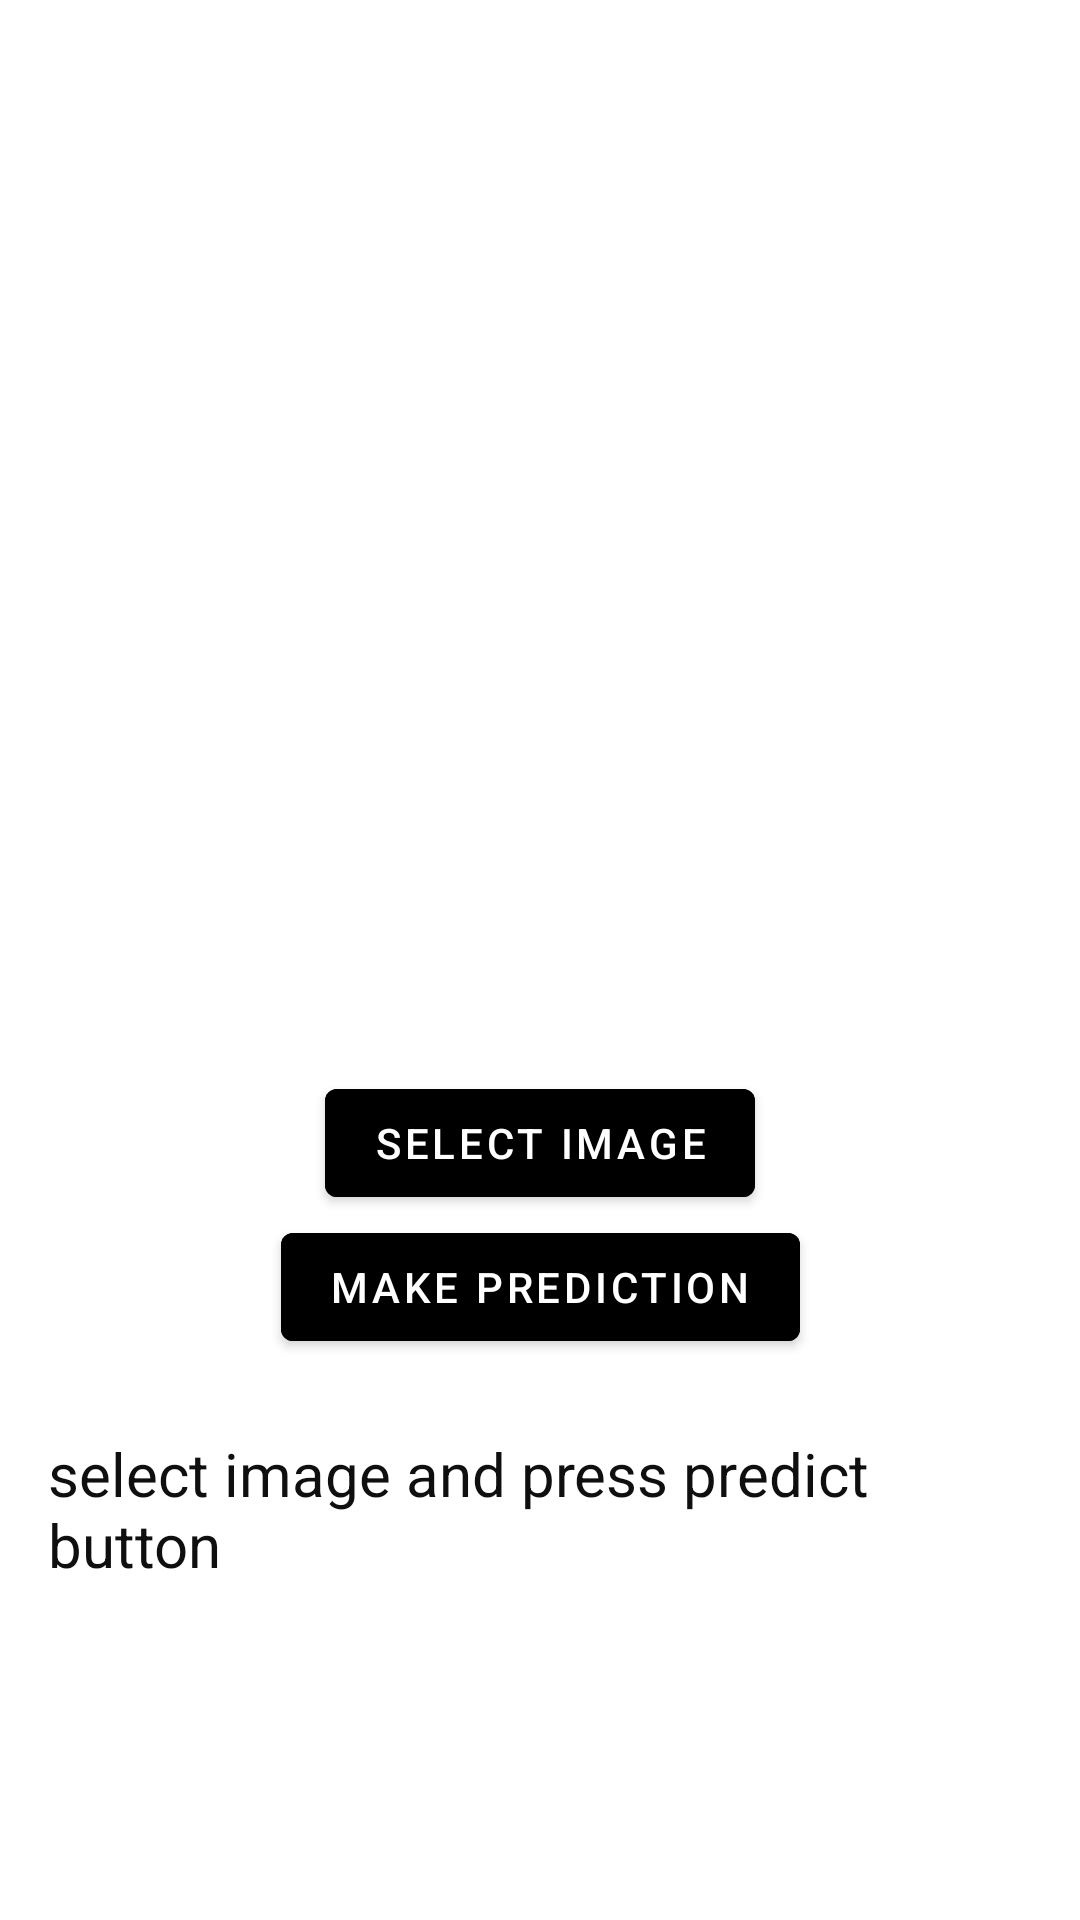

This screen was rendered from an Android layout file. Write that file and the resources it references.
<!-- AndroidManifest.xml: application theme Theme.BisaWicaraSIBI -->
<!-- res/layout/activity_test.xml -->
<?xml version="1.0" encoding="utf-8"?>
<androidx.constraintlayout.widget.ConstraintLayout xmlns:android="http://schemas.android.com/apk/res/android"
    xmlns:app="http://schemas.android.com/apk/res-auto"
    xmlns:tools="http://schemas.android.com/tools"
    android:layout_width="match_parent"
    android:layout_height="match_parent"
    tools:context=".activity.TestActivity">


    <ImageView
        android:id="@+id/img_camera"
        android:layout_width="373dp"
        android:layout_height="329dp"
        android:src="@drawable/gb_camera"
        app:layout_constraintBottom_toBottomOf="parent"
        app:layout_constraintEnd_toEndOf="parent"
        app:layout_constraintHorizontal_bias="0.421"
        app:layout_constraintStart_toStartOf="parent"
        app:layout_constraintTop_toTopOf="parent"
        app:layout_constraintVertical_bias="0.039" />


    <Button
        android:id="@+id/btn_selectimage"
        android:layout_width="wrap_content"
        android:layout_height="wrap_content"
        android:layout_marginTop="16dp"
        android:backgroundTint="@color/bluesky"
        android:text="@string/select_image"
        android:textColor="@color/white"
        app:layout_constraintEnd_toEndOf="parent"
        app:layout_constraintStart_toStartOf="parent"
        app:layout_constraintTop_toBottomOf="@+id/img_camera" />

    <Button
        android:id="@+id/btn_makepredict"
        android:layout_width="wrap_content"
        android:layout_height="wrap_content"
        android:backgroundTint="@color/bluesky"
        android:text="@string/make_prediction"
        android:textColor="@color/white"
        app:layout_constraintEnd_toEndOf="parent"
        app:layout_constraintStart_toStartOf="parent"
        app:layout_constraintTop_toBottomOf="@+id/btn_selectimage" />

    <TextView
        android:id="@+id/txt_predict"
        android:layout_width="match_parent"
        android:layout_height="130dp"
        android:layout_marginStart="16dp"
        android:layout_marginEnd="16dp"
        android:layout_marginBottom="8dp"
        android:text="select image and press predict button"
        android:textColor="#100F0F"
        android:textSize="20sp"
        app:layout_constraintBottom_toBottomOf="parent"
        app:layout_constraintEnd_toEndOf="parent"
        app:layout_constraintStart_toStartOf="parent"
        app:layout_constraintTop_toBottomOf="@+id/btn_makepredict" />

</androidx.constraintlayout.widget.ConstraintLayout>
<!-- resources referenced by this layout -->
<resources>
  <string name="make_prediction">make prediction</string>
  <string name="select_image">select image</string>
  <style name="Theme.BisaWicaraSIBI" parent="Theme.MaterialComponents.DayNight">
          
          <item name="colorPrimary">@color/white</item>
          <item name="colorPrimaryVariant">@color/bluesky</item>
          <item name="colorOnPrimary">@color/black</item>
          
          <item name="colorSecondary">@color/teal_200</item>
          <item name="colorSecondaryVariant">@color/teal_700</item>
          <item name="colorOnSecondary">@color/black</item>
          
          <item name="android:statusBarColor" tools:targetApi="l">?attr/colorPrimaryVariant</item>
          
      </style>
  <!-- not gathered from this repository: default colours our renderer supplied (Android Studio template values) -->
  <color name="teal_200">#FF03DAC5</color>
  <color name="teal_700">#FF018786</color>
  <color name="black">#FF000000</color>
  <color name="white">#FFFFFFFF</color>
</resources>
